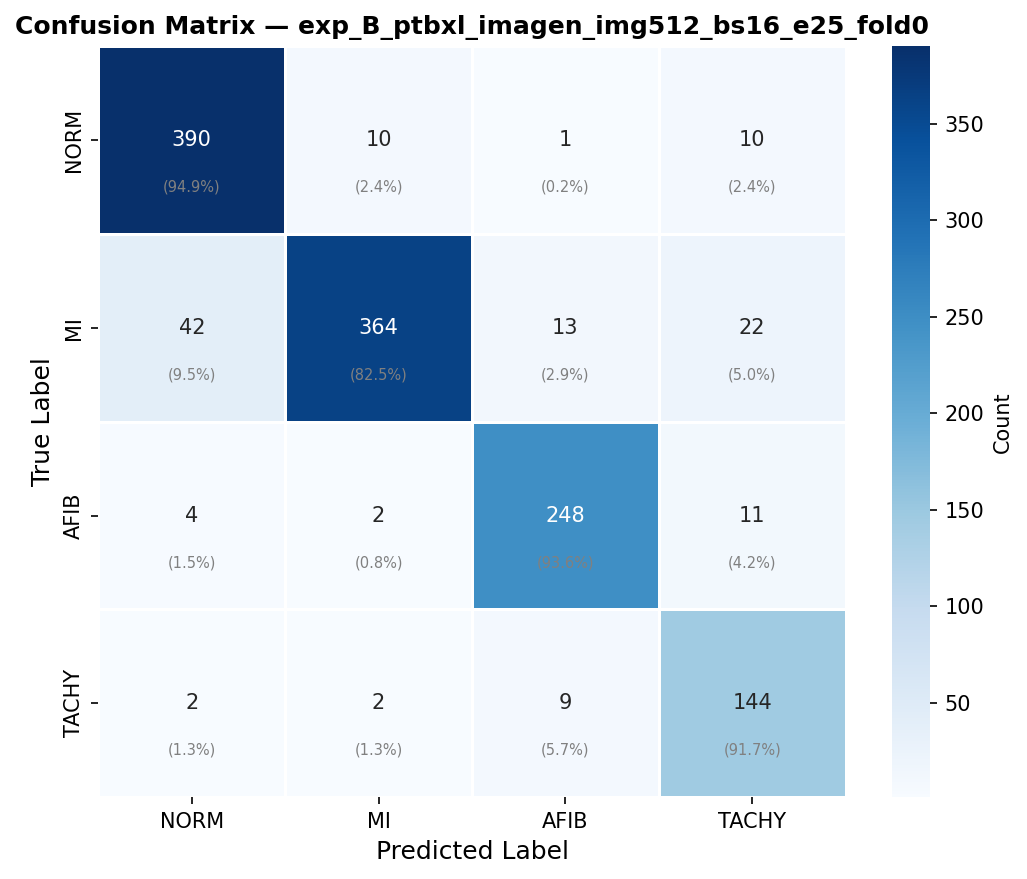

Source data for this figure (header and first rows):
, NORM, MI, AFIB, TACHY
NORM, 390, 10, 1, 10
MI, 42, 364, 13, 22
AFIB, 4, 2, 248, 11
TACHY, 2, 2, 9, 144
